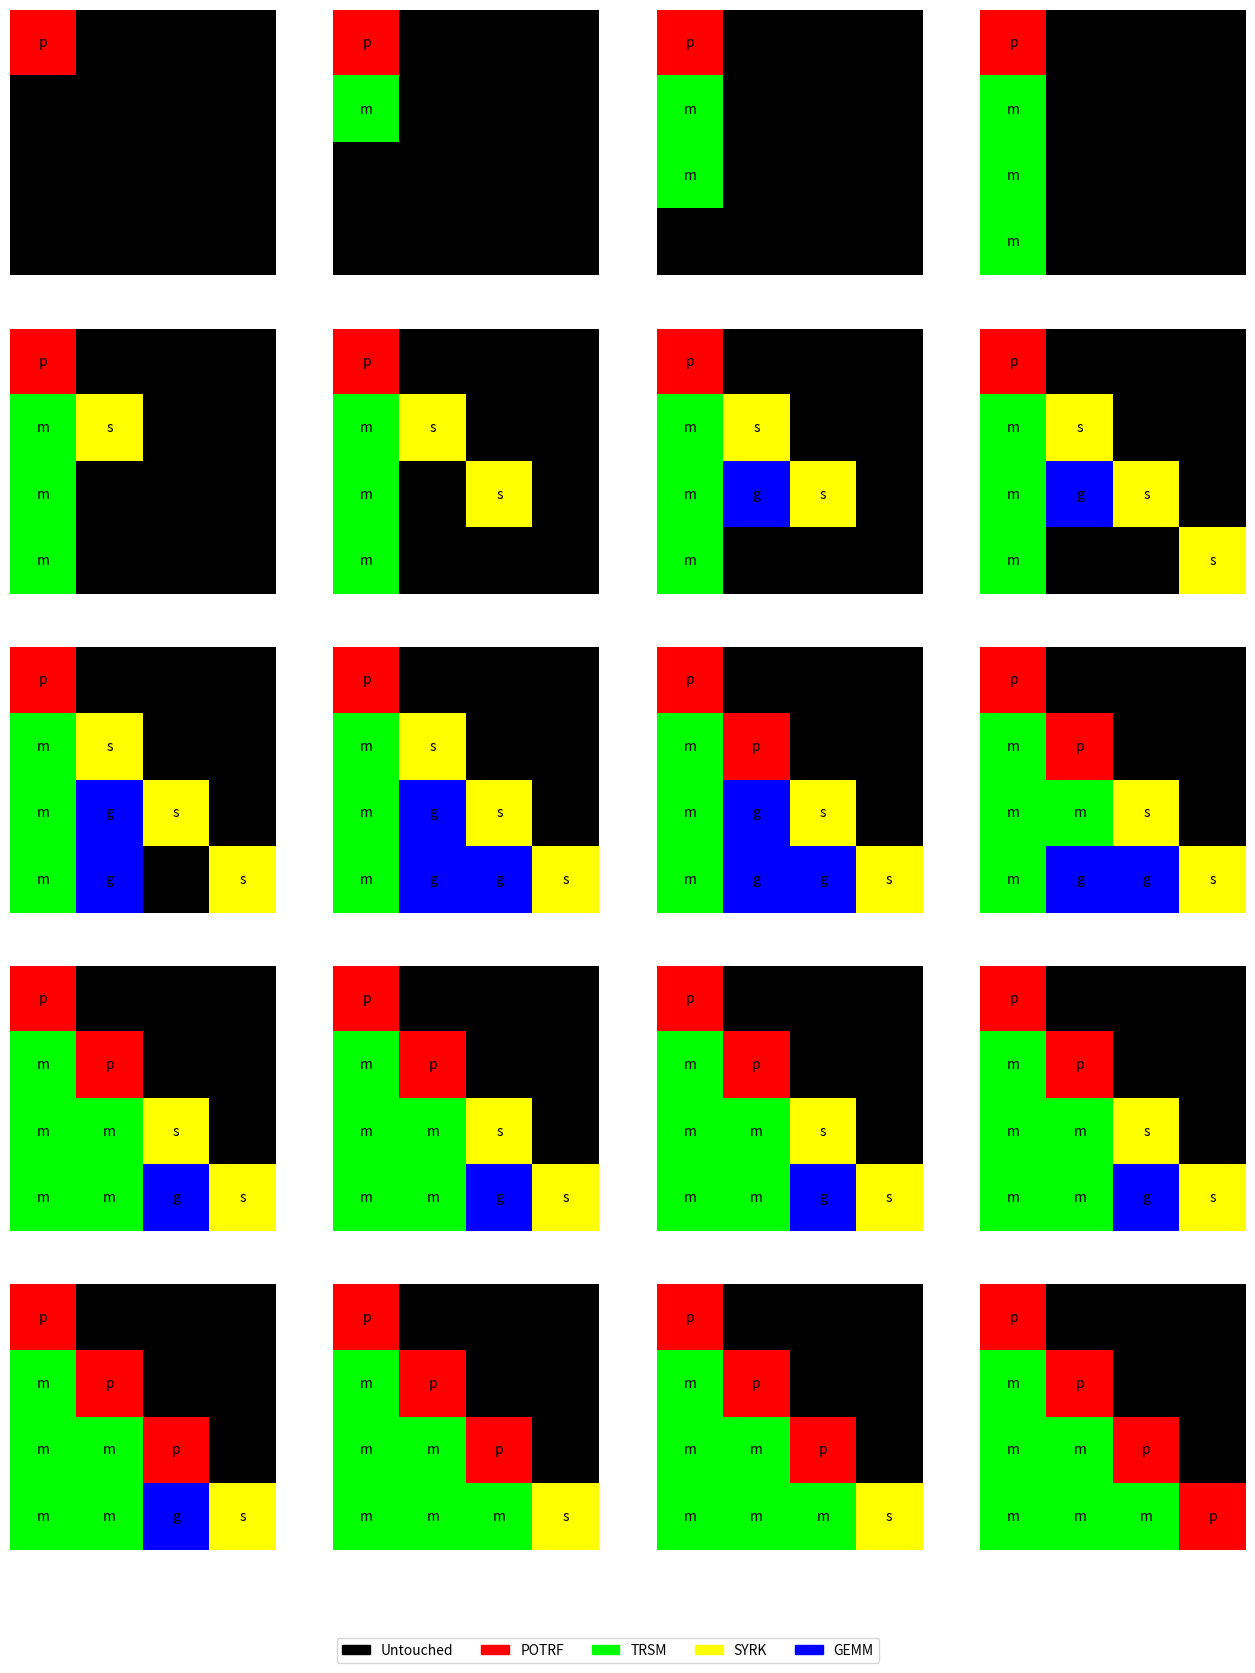

Python code for this plot:
import numpy as np
import matplotlib.pyplot as plt
import matplotlib.patches as mpatches


def visual_matrix(n_tiles):
    tiled_cholesky_seq = []
    C = np.zeros((n_tiles * n_tiles, ), dtype=object)
    # 0 Iteration
    #print(C.reshape((n_tiles, n_tiles)))
    #tiled_cholesky_seq.append(C.reshape((n_tiles, n_tiles)).copy())
    # Tiled Cholesky decomposition
    for k in range(0, n_tiles):
        # POTRF
        C[k *n_tiles + k] = 'p'
        # print(C.reshape((n_tiles, n_tiles)))
        tiled_cholesky_seq.append(C.reshape((n_tiles, n_tiles)).copy())
        for m in range(k+1,n_tiles):
            # TRSM
            C[m *n_tiles + k] = 'm'
            # print(C.reshape((n_tiles, n_tiles)))
            tiled_cholesky_seq.append(C.reshape((n_tiles, n_tiles)).copy())
        for m in range(k+1,n_tiles):
            # SYRK
            C[m *n_tiles + m] = 's'
            # print(C.reshape((n_tiles, n_tiles)))
            tiled_cholesky_seq.append(C.reshape((n_tiles, n_tiles)).copy())
            for n in range(k+1,m):
                # GEMM
                C[m *n_tiles + n] = 'g'
                # print(C.reshape((n_tiles, n_tiles)))
                tiled_cholesky_seq.append(C.reshape((n_tiles, n_tiles)).copy())
        
    return tiled_cholesky_seq


def plot_tiled_cholesky(tiled_cholesky_seq):

    matrices = tiled_cholesky_seq
    str_to_int = {0: 0, 'p': 1, 'm': 2, 's': 3, 'g': 4}
    int_to_str = {0: 0, 1: 'p', 2: 'm', 3: 's', 4: 'g'}

    matrices_numeric = []
    for matrix in matrices:
        matrix_numeric = np.zeros_like(matrix, dtype=int)
        for i in range(matrix.shape[0]):
            for j in range(matrix.shape[1]):
                matrix_numeric[i, j] = str_to_int[matrix[i, j]]
        matrices_numeric.append(matrix_numeric)

    # define color map 
    color_map = {0: np.array([0, 0, 0]),   # Black
                 1: np.array([255, 0, 0]), # Red
                 2: np.array([0, 255, 0]), # Green
                 3: np.array([255, 255, 0]), # Yellow
                 4: np.array([0, 0, 255])} # Blue

    # Determine the number of rows and columns for subplots
    num_matrices = len(matrices)
    num_rows = (num_matrices + 3) // 4  # Round up to the nearest multiple of 4
    num_cols = min(num_matrices, 4)

    # Plot each matrix
    fig, axes = plt.subplots(num_rows, num_cols, figsize=(16, 4*num_rows))  # Adjust the figure width here

    for m, ax in enumerate(axes.flat):
        if m < num_matrices:
            # make a 3d numpy array that has a color channel dimension   
            data_3d = np.ndarray(shape=(matrices_numeric[m].shape[0], matrices_numeric[m].shape[1], 3), dtype=int)
            for i in range(0, matrices_numeric[m].shape[0]):
                for j in range(0, matrices_numeric[m].shape[1]):
                    data_3d[i][j] = color_map[matrices_numeric[m][i][j]]
            
            # display the plot 
            ax.imshow(data_3d)
            ax.axis('off')

            for i in range(0, matrices_numeric[m].shape[0]):
                for j in range(0, matrices_numeric[m].shape[1]):
                    c = matrices_numeric[m][j,i]
                    ax.text(i, j, str(int_to_str[c]), va='center', ha='center')


    legend_labels = ['Untouched', 'POTRF', 'TRSM', 'SYRK', 'GEMM']  # Custom labels
    legend_handles = [mpatches.Patch(color=color_map[key] / 255.0, label=label) for key, label in zip(int_to_str, legend_labels)]  # Customize labels
    fig.legend(handles=legend_handles, loc='lower center', ncol=len(legend_labels), bbox_to_anchor=(0.5, 0.05))


    plt.show()


if __name__ == '__main__':

    n_tiles = 4
    tiled_cholesky_seq = visual_matrix(n_tiles)
    plot_tiled_cholesky(tiled_cholesky_seq)